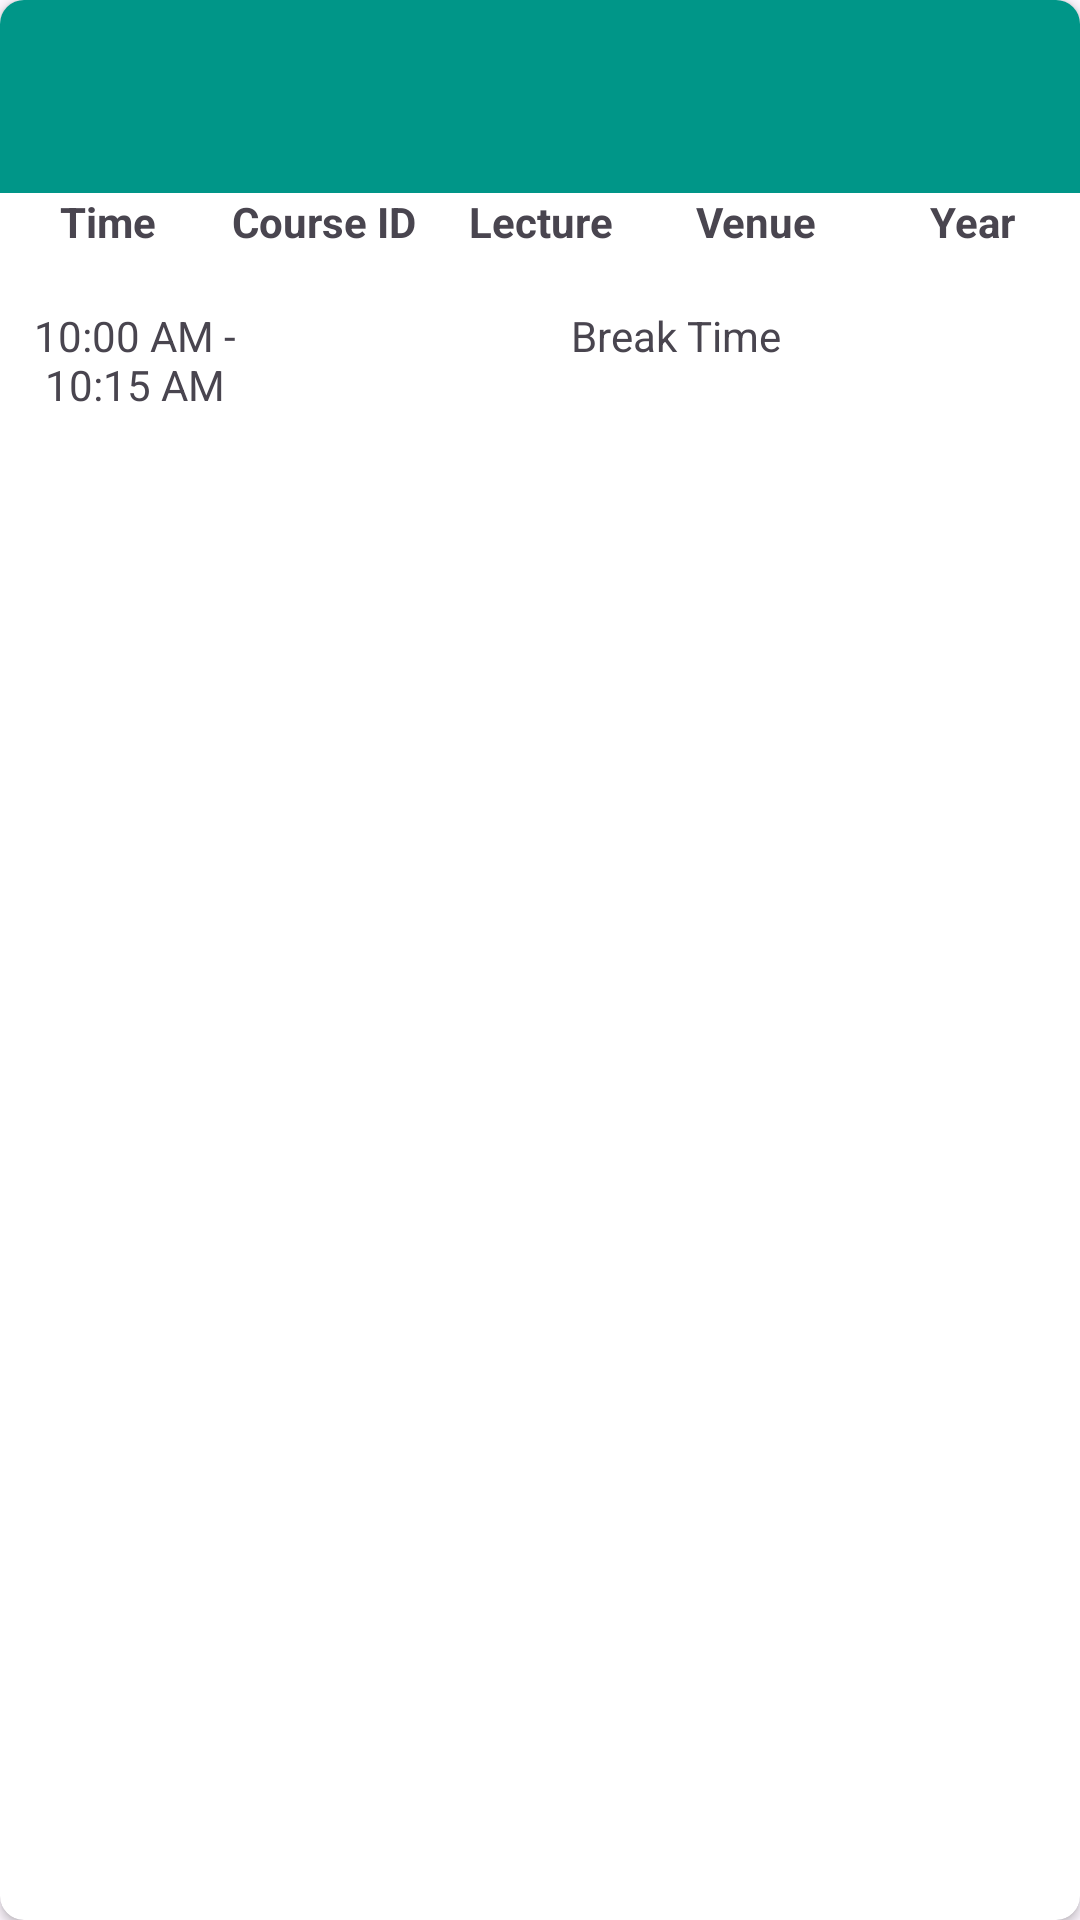

Write the Android layout XML for this screen, with the resource values it uses.
<!-- AndroidManifest.xml: application theme Theme.SchoolTimeTable -->
<!-- res/layout/tablecardviewthursfragment.xml -->
<androidx.cardview.widget.CardView xmlns:android="http://schemas.android.com/apk/res/android"
    xmlns:app="http://schemas.android.com/apk/res-auto"
    android:layout_width="match_parent"
    android:layout_height="wrap_content"
    android:layout_margin="16dp"
    app:cardCornerRadius="8dp">

    <LinearLayout
        android:layout_width="match_parent"
        android:layout_height="wrap_content"
        android:orientation="vertical">

        
        <TextView
            android:id="@+id/dayNamethurs"
            android:layout_width="match_parent"
            android:layout_height="wrap_content"
            android:padding="16dp"
            android:background="#009688"
            android:textColor="#FFFFFF"
            android:textSize="24sp"
            android:textStyle="bold"
            android:gravity="center"/>

        <TableLayout
            android:layout_width="match_parent"
            android:layout_height="wrap_content"
            android:stretchColumns="*">

            
            <TableRow>
                <TextView
                    android:layout_width="0dp"
                    android:layout_height="wrap_content"
                    android:layout_weight="1"
                    android:text="Time"
                    android:gravity="center"
                    android:textStyle="bold" />

                <TextView
                    android:layout_width="0dp"
                    android:layout_height="wrap_content"
                    android:layout_weight="1"
                    android:text="Course ID"
                    android:gravity="center"
                    android:textStyle="bold" />

                <TextView
                    android:layout_width="0dp"
                    android:layout_height="wrap_content"
                    android:layout_weight="1"
                    android:text="Lecture"
                    android:gravity="center"
                    android:textStyle="bold" />

                <TextView
                    android:layout_width="0dp"
                    android:layout_height="wrap_content"
                    android:layout_weight="1"
                    android:text="Venue"
                    android:gravity="center"
                    android:textStyle="bold" />
                <TextView
                    android:layout_width="0dp"
                    android:layout_height="wrap_content"
                    android:layout_weight="1"
                    android:text="Year"
                    android:gravity="center"
                    android:textStyle="bold" />
            </TableRow>

            
            <TableRow>
                
                <TextView
                    android:id="@+id/timeSlotthurs"
                    android:layout_width="0dp"
                    android:layout_height="wrap_content"
                    android:layout_weight="1"
                    android:gravity="center" />

                
                <TextView
                    android:id="@+id/courseIdthurs"
                    android:layout_width="0dp"
                    android:layout_height="wrap_content"
                    android:layout_weight="1"
                    android:gravity="center" />

                <TextView
                    android:id="@+id/lecturethurs"
                    android:layout_width="0dp"
                    android:layout_height="wrap_content"
                    android:layout_weight="1"
                    android:gravity="center" />

                <TextView
                    android:id="@+id/venuethurs"
                    android:layout_width="0dp"
                    android:layout_height="wrap_content"
                    android:layout_weight="1"
                    android:gravity="center" />
                <TextView
                    android:id="@+id/yearthurs"
                    android:layout_width="0dp"
                    android:layout_height="match_parent"
                    android:layout_weight="1"
                    android:gravity="center" />
            </TableRow>
            
            <TableRow>
                <TextView
                    android:layout_width="0dp"
                    android:layout_height="wrap_content"
                    android:layout_weight="1"
                    android:text="10:00 AM - 10:15 AM"
                    android:gravity="center" />

                <TextView
                    android:layout_width="0dp"
                    android:layout_height="wrap_content"
                    android:layout_weight="1"
                    android:gravity="center" />

                <TextView
                    android:layout_width="0dp"
                    android:layout_height="wrap_content"
                    android:layout_weight="1"
                    android:text="Break Time"
                    android:gravity="center" />

                <TextView
                    android:layout_width="0dp"
                    android:layout_height="wrap_content"
                    android:layout_weight="1"
                    android:text=""
                    android:gravity="center" />
            </TableRow>

            

        </TableLayout>

    </LinearLayout>

</androidx.cardview.widget.CardView>
<!-- resources referenced by this layout -->
<resources>
  <style name="Theme.SchoolTimeTable" parent="Base.Theme.SchoolTimeTable" />
  <style name="Base.Theme.SchoolTimeTable" parent="Theme.Material3.DayNight.NoActionBar">
          
          
      </style>
</resources>
